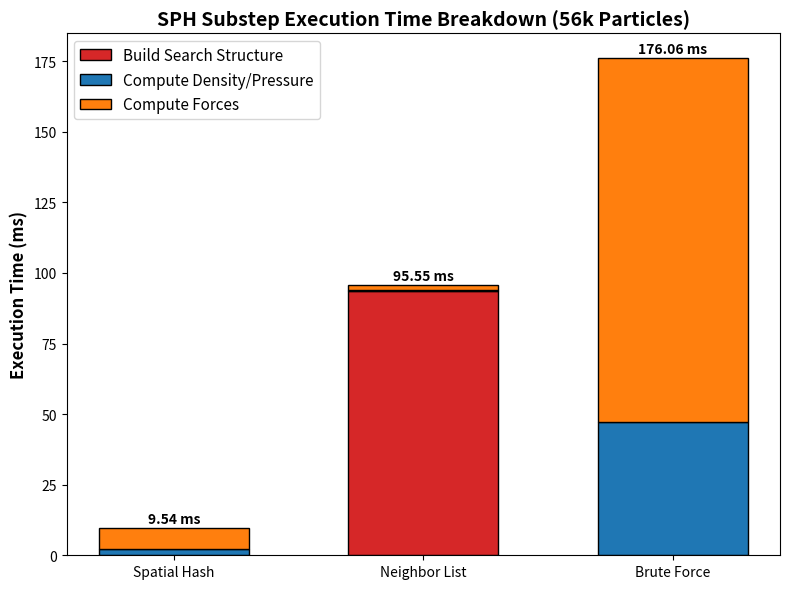
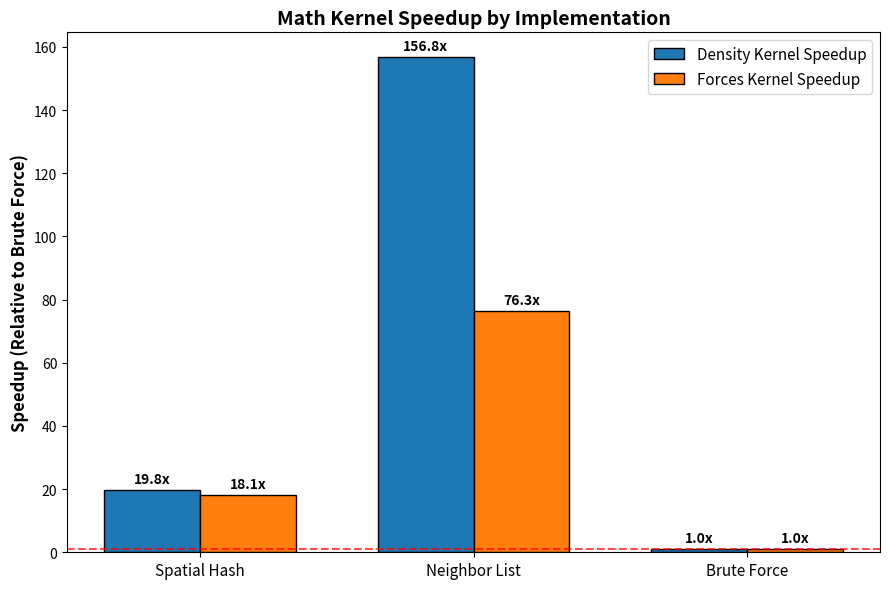

The matplotlib source for these figures, in order:
import matplotlib.pyplot as plt
import numpy as np

# ---------------------------------------------------------
# 1. DATA SETUP
# ---------------------------------------------------------
# Ordered by total time (fastest to slowest) to follow best practices
labels = ['Spatial Hash', 'Neighbor List', 'Brute Force']

# Timings in milliseconds (Reordered to match labels above)
build_times = np.array([0.02, 93.56, 0.0])
density_times = np.array([2.38, 0.30, 47.03])
forces_times = np.array([7.14, 1.69, 129.03])

# Calculate Totals
total_times = build_times + density_times + forces_times

# Calculate Speedups (Relative to Brute Force)
brute_density = 47.03
brute_forces = 129.03

speedup_density = brute_density / density_times
speedup_forces = brute_forces / forces_times

# ---------------------------------------------------------
# 2. PLOT: STACKED BAR CHART (TOTAL TIME BREAKDOWN)
# ---------------------------------------------------------
fig, ax = plt.subplots(figsize=(8, 6))

width = 0.6
# Create stacked bars
p1 = ax.bar(labels, build_times, width, label='Build Search Structure', color='#d62728', edgecolor='black')
p2 = ax.bar(labels, density_times, width, bottom=build_times, label='Compute Density/Pressure', color='#1f77b4', edgecolor='black')
p3 = ax.bar(labels, forces_times, width, bottom=build_times + density_times, label='Compute Forces', color='#ff7f0e', edgecolor='black')

ax.set_ylabel('Execution Time (ms)', fontsize=12, fontweight='bold')
ax.set_title('SPH Substep Execution Time Breakdown (56k Particles)', fontsize=14, fontweight='bold')
ax.legend(fontsize=11)

# Add text labels on top of the bars with the total time
for i, total in enumerate(total_times):
    ax.text(i, total + 2, f'{total:.2f} ms', ha='center', fontweight='bold')

# Ensure layout is not truncated and save
plt.tight_layout()
plt.savefig('total_time_stacked.png', dpi=300, bbox_inches='tight')
plt.close()

# ---------------------------------------------------------
# 3. PLOT: GROUPED BAR CHART (KERNEL SPEEDUPS)
# ---------------------------------------------------------
fig, ax = plt.subplots(figsize=(9, 6))

x = np.arange(len(labels))  # the label locations
width = 0.35  # the width of the bars

rects1 = ax.bar(x - width/2, speedup_density, width, label='Density Kernel Speedup', color='#1f77b4', edgecolor='black')
rects2 = ax.bar(x + width/2, speedup_forces, width, label='Forces Kernel Speedup', color='#ff7f0e', edgecolor='black')

ax.set_ylabel('Speedup (Relative to Brute Force)', fontsize=12, fontweight='bold')
ax.set_title('Math Kernel Speedup by Implementation', fontsize=14, fontweight='bold')
ax.set_xticks(x)
ax.set_xticklabels(labels, fontsize=11)
ax.legend(fontsize=11)

# Add a horizontal line at 1.0 to show the baseline
ax.axhline(y=1.0, color='red', linestyle='--', alpha=0.7, label='Brute Force Baseline (1.0x)')

# Add text labels for the speedup values
def autolabel(rects):
    for rect in rects:
        height = rect.get_height()
        ax.annotate(f'{height:.1f}x',
                    xy=(rect.get_x() + rect.get_width() / 2, height),
                    xytext=(0, 3),  # 3 points vertical offset
                    textcoords="offset points",
                    ha='center', va='bottom', fontweight='bold')

autolabel(rects1)
autolabel(rects2)

plt.tight_layout()
plt.savefig('kernel_speedups.png', dpi=300, bbox_inches='tight')
plt.close()

print("Figures generated successfully: 'total_time_stacked.png' and 'kernel_speedups.png'")
